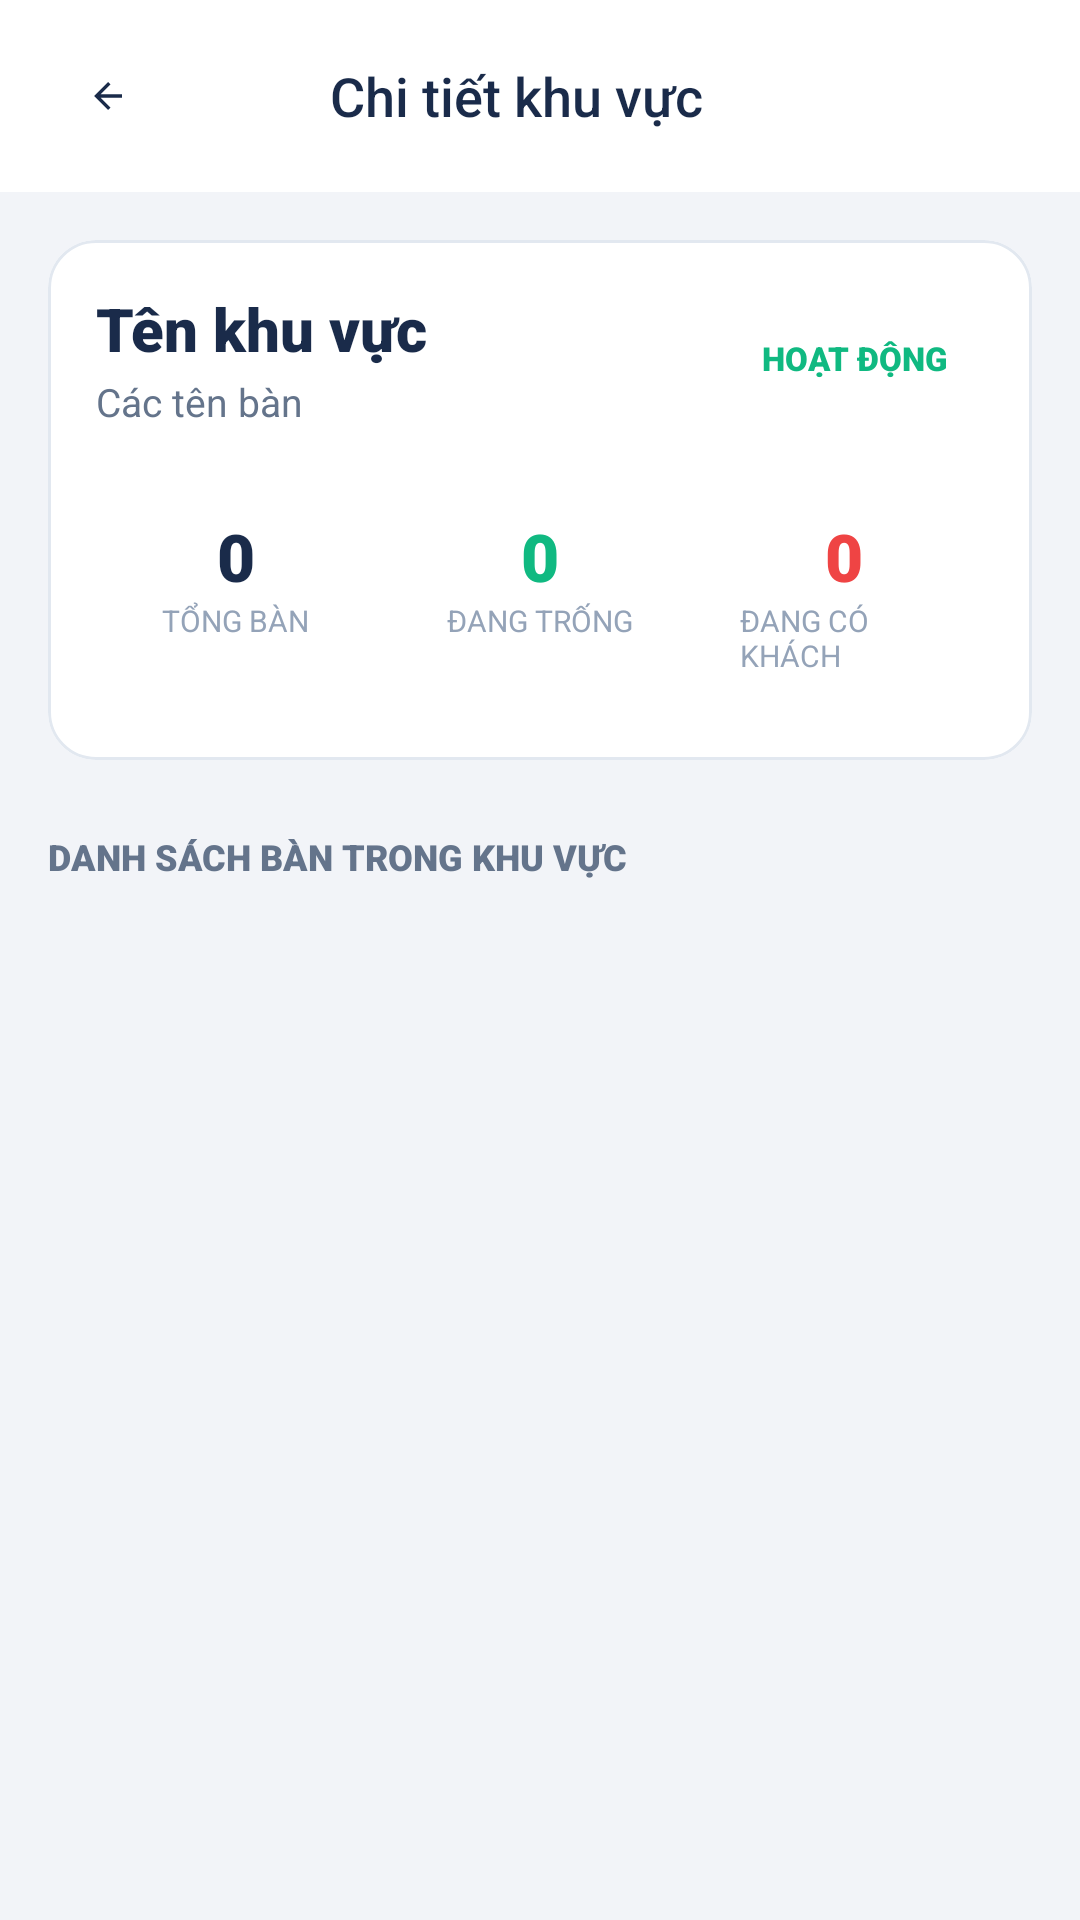

Write the Android layout XML for this screen, with the resource values it uses.
<!-- AndroidManifest.xml: application theme Theme.AppOrderFood -->
<!-- res/layout/activity_chi_tiet_khu_vuc.xml -->
<?xml version="1.0" encoding="utf-8"?>
<RelativeLayout xmlns:android="http://schemas.android.com/apk/res/android"
    xmlns:app="http://schemas.android.com/apk/res-auto"
    xmlns:tools="http://schemas.android.com/tools"
    android:id="@+id/main"
    android:layout_width="match_parent"
    android:layout_height="match_parent"
    android:background="@color/background">

    
    <com.google.android.material.appbar.AppBarLayout
        android:id="@+id/appbar"
        android:layout_width="match_parent"
        android:layout_height="wrap_content"
        android:background="@color/surface"
        app:elevation="0dp">

        <androidx.appcompat.widget.Toolbar
            android:layout_width="match_parent"
            android:layout_height="?attr/actionBarSize"
            android:paddingEnd="16dp"
            tools:ignore="RtlSymmetry">

            <ImageButton
                android:id="@+id/btn_back"
                android:layout_width="40dp"
                android:layout_height="40dp"
                android:background="?attr/selectableItemBackgroundBorderless"
                android:src="@drawable/ic_arrow_left"
                android:contentDescription="Quay lại"
                app:tint="@color/text_primary" />

            <TextView
                android:id="@+id/tvToolbarTitle"
                android:layout_width="wrap_content"
                android:layout_height="wrap_content"
                android:layout_gravity="center"
                android:fontFamily="sans-serif-medium"
                android:text="Chi tiết khu vực"
                android:textColor="@color/text_primary"
                android:textSize="18sp" />

        </androidx.appcompat.widget.Toolbar>

    </com.google.android.material.appbar.AppBarLayout>

    
    <LinearLayout
        android:layout_width="match_parent"
        android:layout_height="match_parent"
        android:layout_below="@id/appbar"
        android:orientation="vertical">

        
        <com.google.android.material.card.MaterialCardView
            android:layout_width="match_parent"
            android:layout_height="wrap_content"
            android:layout_margin="16dp"
            app:cardBackgroundColor="@color/surface"
            app:cardCornerRadius="16dp"
            app:cardElevation="0dp"
            app:strokeColor="@color/divider"
            app:strokeWidth="1dp">

            <LinearLayout
                android:layout_width="match_parent"
                android:layout_height="wrap_content"
                android:orientation="vertical"
                android:padding="16dp">

                <LinearLayout
                    android:layout_width="match_parent"
                    android:layout_height="wrap_content"
                    android:gravity="center_vertical"
                    android:orientation="horizontal">

                    <LinearLayout
                        android:layout_width="0dp"
                        android:layout_height="wrap_content"
                        android:layout_weight="1"
                        android:orientation="vertical">

                        <TextView
                            android:id="@+id/tvAreaName"
                            android:layout_width="wrap_content"
                            android:layout_height="wrap_content"
                            android:fontFamily="sans-serif-black"
                            android:text="Tên khu vực"
                            android:textColor="@color/text_primary"
                            android:textSize="20sp" />

                        <TextView
                            android:id="@+id/tvAreaDesc"
                            android:layout_width="wrap_content"
                            android:layout_height="wrap_content"
                            android:layout_marginTop="2dp"
                            android:text="Các tên bàn"
                            android:textColor="@color/text_secondary"
                            android:textSize="13sp" />
                    </LinearLayout>

                    <TextView
                        android:id="@+id/tvAreaStatus"
                        android:layout_width="wrap_content"
                        android:layout_height="wrap_content"
                        android:background="@drawable/bg_status_available"
                        android:fontFamily="sans-serif-black"
                        android:paddingStart="12dp"
                        android:paddingTop="4dp"
                        android:paddingEnd="12dp"
                        android:paddingBottom="4dp"
                        android:text="HOẠT ĐỘNG"
                        android:textColor="#10B981"
                        android:textSize="11sp" />
                </LinearLayout>

                
                <LinearLayout
                    android:layout_width="match_parent"
                    android:layout_height="wrap_content"
                    android:layout_marginTop="16dp"
                    android:baselineAligned="false"
                    android:orientation="horizontal">

                    <LinearLayout
                        android:layout_width="0dp"
                        android:layout_height="wrap_content"
                        android:layout_weight="1"
                        android:background="@drawable/bg_surface_rounded"
                        android:gravity="center"
                        android:orientation="vertical"
                        android:padding="12dp">

                        <TextView
                            android:id="@+id/tvTotalTables"
                            android:layout_width="wrap_content"
                            android:layout_height="wrap_content"
                            android:fontFamily="sans-serif-black"
                            android:text="0"
                            android:textColor="@color/text_primary"
                            android:textSize="22sp" />

                        <TextView
                            android:layout_width="wrap_content"
                            android:layout_height="wrap_content"
                            android:text="TỔNG BÀN"
                            android:textColor="@color/text_hint"
                            android:textSize="10sp"
                            tools:ignore="SmallSp" />
                    </LinearLayout>

                    <LinearLayout
                        android:layout_width="0dp"
                        android:layout_height="wrap_content"
                        android:layout_marginStart="8dp"
                        android:layout_weight="1"
                        android:background="@drawable/bg_surface_rounded"
                        android:gravity="center"
                        android:orientation="vertical"
                        android:padding="12dp">

                        <TextView
                            android:id="@+id/tvEmptyTables"
                            android:layout_width="wrap_content"
                            android:layout_height="wrap_content"
                            android:fontFamily="sans-serif-black"
                            android:text="0"
                            android:textColor="#10B981"
                            android:textSize="22sp" />

                        <TextView
                            android:layout_width="wrap_content"
                            android:layout_height="wrap_content"
                            android:text="ĐANG TRỐNG"
                            android:textColor="@color/text_hint"
                            android:textSize="10sp"
                            tools:ignore="SmallSp" />
                    </LinearLayout>

                    <LinearLayout
                        android:layout_width="0dp"
                        android:layout_height="wrap_content"
                        android:layout_marginStart="8dp"
                        android:layout_weight="1"
                        android:background="@drawable/bg_surface_rounded"
                        android:gravity="center"
                        android:orientation="vertical"
                        android:padding="12dp">

                        <TextView
                            android:id="@+id/tvOccupiedTables"
                            android:layout_width="wrap_content"
                            android:layout_height="wrap_content"
                            android:fontFamily="sans-serif-black"
                            android:text="0"
                            android:textColor="#EF4444"
                            android:textSize="22sp" />

                        <TextView
                            android:layout_width="wrap_content"
                            android:layout_height="wrap_content"
                            android:text="ĐANG CÓ KHÁCH"
                            android:textColor="@color/text_hint"
                            android:textSize="10sp"
                            tools:ignore="SmallSp" />
                    </LinearLayout>
                </LinearLayout>
            </LinearLayout>
        </com.google.android.material.card.MaterialCardView>

        
        <TextView
            android:layout_width="wrap_content"
            android:layout_height="wrap_content"
            android:layout_marginStart="16dp"
            android:layout_marginTop="8dp"
            android:layout_marginBottom="8dp"
            android:fontFamily="sans-serif-black"
            android:text="DANH SÁCH BÀN TRONG KHU VỰC"
            android:textColor="@color/text_secondary"
            android:textSize="12sp" />

        <FrameLayout
            android:layout_width="match_parent"
            android:layout_height="match_parent">

            <androidx.recyclerview.widget.RecyclerView
                android:id="@+id/rvTablesInArea"
                android:layout_width="match_parent"
                android:layout_height="match_parent"
                android:clipToPadding="false"
                android:paddingBottom="16dp" />

            <ProgressBar
                android:id="@+id/pbLoading"
                android:layout_width="wrap_content"
                android:layout_height="wrap_content"
                android:layout_gravity="center"
                android:visibility="gone" />

            <LinearLayout
                android:id="@+id/llEmptyState"
                android:layout_width="match_parent"
                android:layout_height="wrap_content"
                android:layout_gravity="center"
                android:gravity="center"
                android:orientation="vertical"
                android:visibility="gone">

                <ImageView
                    android:layout_width="80dp"
                    android:layout_height="80dp"
                    android:src="@drawable/ic_table"
                    app:tint="@color/divider" />

                <TextView
                    android:layout_width="wrap_content"
                    android:layout_height="wrap_content"
                    android:layout_marginTop="16dp"
                    android:text="Khu vực này hiện chưa có bàn nào"
                    android:textColor="@color/text_secondary"
                    android:textSize="14sp" />
            </LinearLayout>

        </FrameLayout>

    </LinearLayout>

</RelativeLayout>
<!-- resources referenced by this layout -->
<resources>
  <color name="background">#F2F4F8</color>
  <color name="divider">#E2E8F0</color>
  <color name="surface">#FFFFFF</color>
  <color name="text_hint">#94A3B8</color>
  <color name="text_primary">#1A2B4A</color>
  <color name="text_secondary">#64748B</color>
  <!-- drawable ic_arrow_left (drawable) -->
  <vector xmlns:android="http://schemas.android.com/apk/res/android"
      android:width="14dp"
      android:height="14dp"
      android:autoMirrored="true"
      android:tint="#FFFFFF"
      android:viewportWidth="960"
      android:viewportHeight="960">
  
      <path
          android:fillColor="@android:color/white"
          android:pathData="M313,520L537,744L480,800L160,480L480,160L537,216L313,440L800,440L800,520L313,520Z" />
  
  </vector>
  <!-- drawable ic_table (drawable) -->
  <vector xmlns:android="http://schemas.android.com/apk/res/android"
      android:width="20dp"
      android:height="16dp"
      android:viewportWidth="20"
      android:viewportHeight="16">
    <path
        android:pathData="M2.313,5H17.663L16.813,2H3.188L2.313,5ZM14.788,7H5.213L4.938,9H15.038L14.788,7ZM1.988,16L3.213,7H0.988C0.655,7 0.392,6.867 0.2,6.6C0.009,6.333 -0.045,6.042 0.038,5.725L1.463,0.725C1.53,0.508 1.646,0.333 1.813,0.2C1.98,0.067 2.18,0 2.413,0H17.563C17.796,0 17.996,0.067 18.163,0.2C18.33,0.333 18.446,0.508 18.513,0.725L19.938,5.725C20.021,6.042 19.967,6.333 19.775,6.6C19.584,6.867 19.321,7 18.988,7H16.788L17.988,16H15.988L15.313,11H4.663L3.988,16H1.988Z"
        android:fillColor="#F97316"/>
  </vector>
  <style name="Theme.AppOrderFood" parent="Base.Theme.AppOrderFood" />
  <style name="Base.Theme.AppOrderFood" parent="Theme.Material3.DayNight.NoActionBar">
          <item name="colorPrimary">@color/primary</item>
          <item name="colorPrimaryVariant">@color/primary_dark</item>
          <item name="colorOnPrimary">@color/white</item>
          <item name="colorSecondary">@color/accent</item>
          <item name="android:windowBackground">@color/background</item>
          <item name="android:statusBarColor">@color/background</item>
          <item name="android:navigationBarColor">@color/surface</item>
          <item name="android:windowLightStatusBar">true</item>
      </style>
  <color name="primary">#1A2B4A</color>
  <color name="primary_dark">#152238</color>
  <color name="white">#FFFFFFFF</color>
  <color name="accent">#2563EB</color>
</resources>
